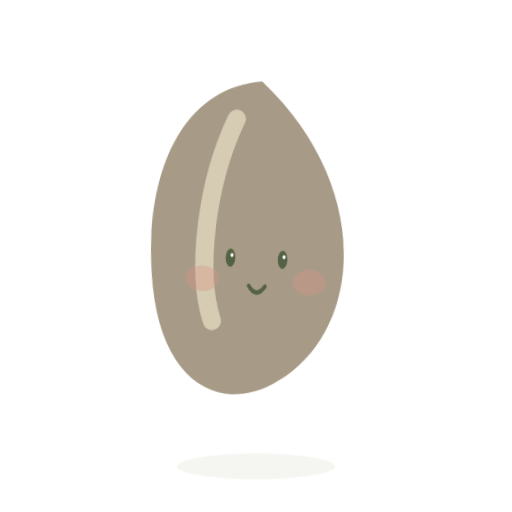
t = 0.00 s
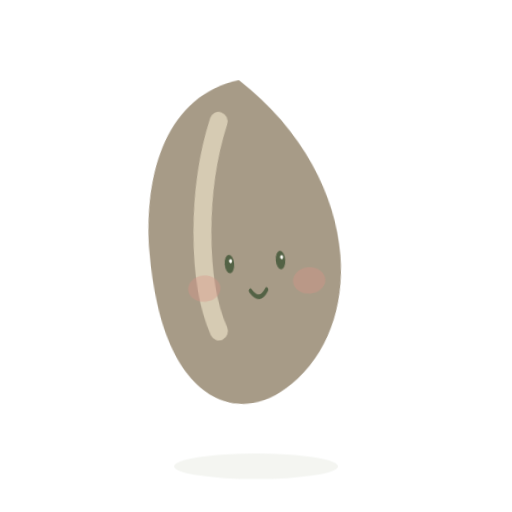
t = 0.80 s
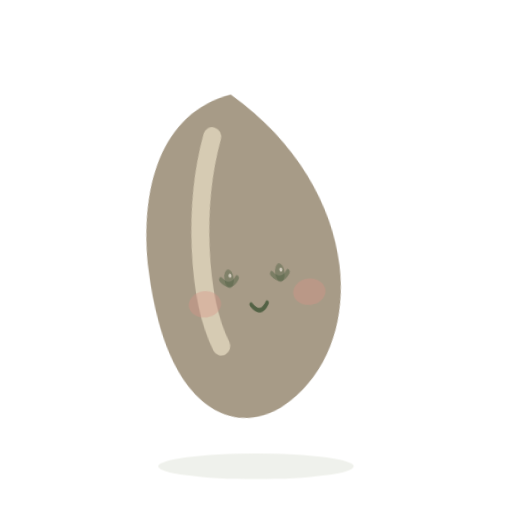
t = 1.60 s
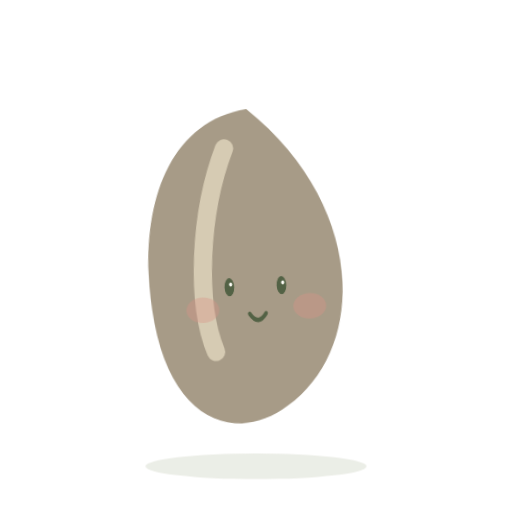
t = 2.40 s
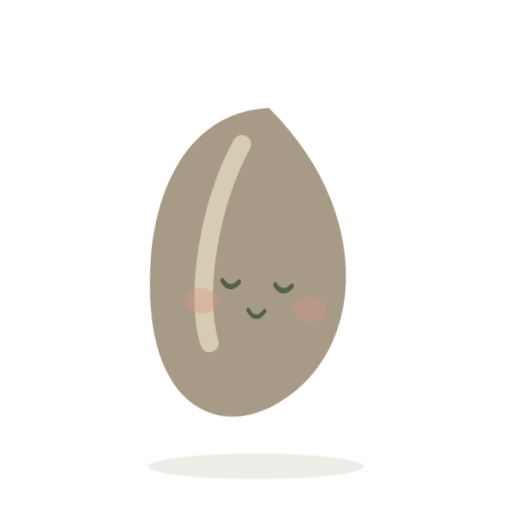
t = 3.20 s
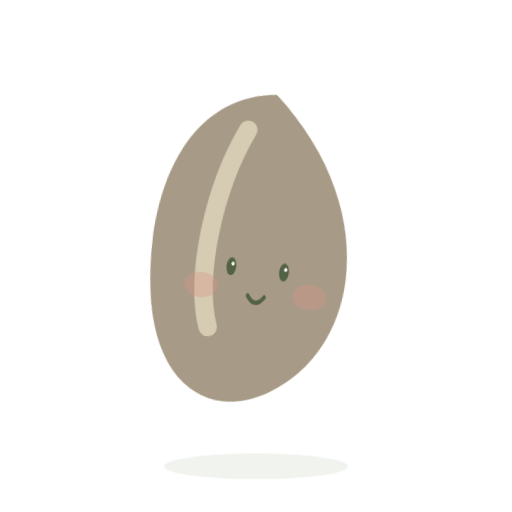
t = 4.00 s

The animated SVG that drew these frames (rendered in a browser with its animation timeline set to each time). Animation: 4 CSS @keyframes rules; one cycle of 4.80 s, repeats indefinitely.

<svg xmlns="http://www.w3.org/2000/svg" width="560" height="560" viewBox="0 0 280 280"><style>
    .motion{transform-origin:140px 140px;animation:journey 4800ms linear infinite}
    .shadow{transform-origin:140px 255px;opacity:.12;animation:shadow 4800ms linear infinite}
    .openEyes{animation:openEyes 4800ms linear infinite}.closedEyes{opacity:0;animation:closedEyes 4800ms linear infinite}
    @keyframes journey{0%{transform:translate(1.0260604299770066px,-15.517540966287267px) rotate(2.394141003279682deg) scale(1,1)}4.166666666666666%{transform:translate(0.2614672282429746px,-15.969557584733964px) rotate(0.6100901992336074deg) scale(0.9958333333333333,1.0075)}8.333333333333332%{transform:translate(-0.52094453300079px,-15.878462024097665px) rotate(-1.2155372436685101deg) scale(0.9916666666666667,1.015)}12.5%{transform:translate(-1.2678547852220978px,-15.2504622962932px) rotate(-2.958327832184895deg) scale(0.9875,1.0225)}16.666666666666664%{transform:translate(-1.9283628290596178px,-14.128355544951825px) rotate(-4.499513267805774deg) scale(0.9833333333333333,1.03)}20.833333333333336%{transform:translate(-2.457456132866975px,-12.588611490808372px) rotate(-5.734064310022941deg) scale(0.9791666666666666,1.0374999999999999)}25%{transform:translate(-2.8190778623577253px,-10.736161146605347px) rotate(-6.5778483455013586deg) scale(0.975,1.045)}29.166666666666668%{transform:translate(-2.988584094275237px,-8.697245941981265px) rotate(-6.973362886642219deg) scale(0.9791666666666666,1.0374999999999999)}33.33333333333333%{transform:translate(-2.9544232590366244px,-6.61081457866456px) rotate(-6.893654271085457deg) scale(0.9833333333333333,1.03)}37.5%{transform:translate(-2.718923361109951px,-4.619053906074409px) rotate(-6.344154509256552deg) scale(0.9875,1.0225)}41.66666666666667%{transform:translate(-2.2981333293569346px,-2.857699122507686px) rotate(-5.362311101832847deg) scale(0.9916666666666667,1.015)}45.83333333333333%{transform:translate(-1.7207293090531395px,-1.4467836456880674px) rotate(-4.015035054457325deg) scale(0.9958333333333333,1.0075)}50%{transform:translate(-1.0260604299770058px,-0.4824590337127326px) rotate(-2.3941410032796804deg) scale(1,1)}54.166666666666664%{transform:translate(-0.26146722824297497px,-0.03044241526603564px) rotate(-0.6100901992336082deg) scale(1.0041666666666667,0.9975)}58.333333333333336%{transform:translate(0.5209445330007898px,-0.12153797590233495px) rotate(1.2155372436685095deg) scale(1.0083333333333333,0.995)}62.5%{transform:translate(1.2678547852220963px,-0.7495377037067978px) rotate(2.9583278321848914deg) scale(1.0125,0.9924999999999999)}66.66666666666666%{transform:translate(1.9283628290596155px,-1.8716444550481706px) rotate(4.499513267805769deg) scale(1.0166666666666666,0.99)}70.83333333333334%{transform:translate(2.457456132866976px,-3.4113885091916343px) rotate(5.734064310022944deg) scale(1.0208333333333333,0.9874999999999999)}75%{transform:translate(2.8190778623577253px,-5.263838853394651px) rotate(6.5778483455013586deg) scale(1.025,0.985)}79.16666666666666%{transform:translate(2.988584094275237px,-7.302754058018733px) rotate(6.973362886642219deg) scale(1.0208333333333333,0.9874999999999999)}83.33333333333334%{transform:translate(2.9544232590366244px,-9.389185421335439px) rotate(6.893654271085457deg) scale(1.0166666666666666,0.99)}87.5%{transform:translate(2.718923361109951px,-11.38094609392559px) rotate(6.344154509256552deg) scale(1.0125,0.9924999999999999)}91.66666666666666%{transform:translate(2.2981333293569364px,-13.142300877492307px) rotate(5.3623111018328515deg) scale(1.0083333333333333,0.995)}95.83333333333334%{transform:translate(1.7207293090531375px,-14.553216354311935px) rotate(4.015035054457321deg) scale(1.0041666666666667,0.9975)}100%{transform:translate(1.0260604299770062px,-15.517540966287267px) rotate(2.394141003279681deg) scale(1,1)}}@keyframes shadow{0%{transform:scaleX(0.7090461068821137);opacity:0.10301536896070458}4.166666666666666%{transform:scaleX(0.7005707952862381);opacity:0.10019026509541273}8.333333333333332%{transform:scaleX(0.7022788370481687);opacity:0.1007596123493896}12.5%{transform:scaleX(0.7140538319445024);opacity:0.1046846106481675}16.666666666666664%{transform:scaleX(0.7350933335321532);opacity:0.1116977778440511}20.833333333333336%{transform:scaleX(0.763963534547343);opacity:0.12132117818244768}25%{transform:scaleX(0.7986969785011497);opacity:0.1328989928337166}29.166666666666668%{transform:scaleX(0.8369266385878513);opacity:0.1456422128626171}33.33333333333333%{transform:scaleX(0.8760472266500395);opacity:0.1586824088833465}37.5%{transform:scaleX(0.9133927392611049);opacity:0.17113091308703496}41.66666666666667%{transform:scaleX(0.9464181414529809);opacity:0.18213938048432698}45.83333333333333%{transform:scaleX(0.9728728066433487);opacity:0.1909576022144496}50%{transform:scaleX(0.9909538931178863);opacity:0.19698463103929542}54.166666666666664%{transform:scaleX(0.9994292047137618);opacity:0.19980973490458728}58.333333333333336%{transform:scaleX(0.9977211629518312);opacity:0.19924038765061042}62.5%{transform:scaleX(0.9859461680554975);opacity:0.1953153893518325}66.66666666666666%{transform:scaleX(0.9649066664678468);opacity:0.18830222215594894}70.83333333333334%{transform:scaleX(0.9360364654526568);opacity:0.1786788218175523}75%{transform:scaleX(0.9013030214988503);opacity:0.16710100716628346}79.16666666666666%{transform:scaleX(0.8630733614121487);opacity:0.15435778713738293}83.33333333333334%{transform:scaleX(0.8239527733499605);opacity:0.1413175911166535}87.5%{transform:scaleX(0.7866072607388952);opacity:0.12886908691296506}91.66666666666666%{transform:scaleX(0.7535818585470193);opacity:0.11786061951567309}95.83333333333334%{transform:scaleX(0.7271271933566512);opacity:0.10904239778555042}100%{transform:scaleX(0.7090461068821137);opacity:0.10301536896070458}}
    @keyframes openEyes{0%{opacity:1}32%{opacity:1}34.5%{opacity:0}41%{opacity:0}44%{opacity:1}63%{opacity:1}65.5%{opacity:0}72%{opacity:0}75%{opacity:1}100%{opacity:1}}@keyframes closedEyes{0%{opacity:0}32%{opacity:0}34.5%{opacity:1}41%{opacity:1}44%{opacity:0}63%{opacity:0}65.5%{opacity:1}72%{opacity:1}75%{opacity:0}100%{opacity:0}}
    @media(prefers-reduced-motion:reduce){.motion,.shadow,.openEyes,.closedEyes{animation:none!important;transform:none!important}.openEyes{opacity:1}.closedEyes{opacity:0}.shadow{opacity:.12}}
    </style><ellipse class="shadow" cx="140" cy="255" rx="61" ry="7" fill="#9BA784"/>
    <g class="motion"><path d="M139 60C91 66 76 121 84 175s42 68 71 48c45-30 47-108-16-163Z" fill="#A79B87"/><path d="M126 81c-15 35-19 84-9 111" fill="none" stroke="#D6CBB3" stroke-width="10" stroke-linecap="round"/><g transform="translate(140 0) scale(0.75 1) translate(-140 0)"><ellipse cx="101" cy="169" rx="12" ry="7" fill="#D79486" opacity=".38"/><ellipse cx="179" cy="169" rx="12" ry="7" fill="#D79486" opacity=".38"/></g><g transform="translate(140 0) scale(0.75 1) translate(-140 0)"><path d="M135 172q6 7 12 0" fill="none" stroke="#536245" stroke-width="2.5" stroke-linecap="round"/></g><g class="openEyes"><g transform="translate(140 0) scale(0.75 1) translate(-140 0)"><ellipse cx="121" cy="157" rx="3.5" ry="5" fill="#536245"/><ellipse cx="159" cy="157" rx="3.5" ry="5" fill="#536245"/><circle cx="122" cy="155.5" r="1.1" fill="#FFFEF8"/><circle cx="160" cy="155.5" r="1.1" fill="#FFFEF8"/></g></g><g class="closedEyes"><g transform="translate(140 0) scale(0.75 1) translate(-140 0)"><path d="M115 157q6 6 12 0m26 0q6 6 12 0" fill="none" stroke="#536245" stroke-width="2.8" stroke-linecap="round"/></g></g></g></svg>
